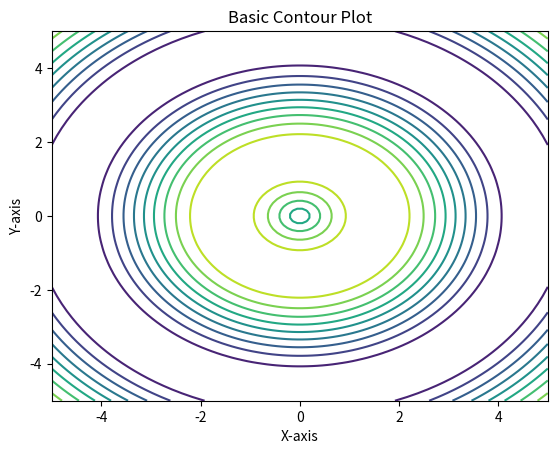

Reproduce this figure in Python.
import numpy as np
import matplotlib.pyplot as plt

# Creating sample data
x = np.linspace(-5, 5, 100)
y = np.linspace(-5, 5, 100)
X, Y = np.meshgrid(x, y)
Z = np.sin(np.sqrt(X**2 + Y**2))
# Creating the contour plot
plt.contour(X, Y, Z, levels=10, cmap='viridis')

# Adding labels and title
plt.xlabel('X-axis')
plt.ylabel('Y-axis')
plt.title('Basic Contour Plot')

# Display the plot
plt.show()
